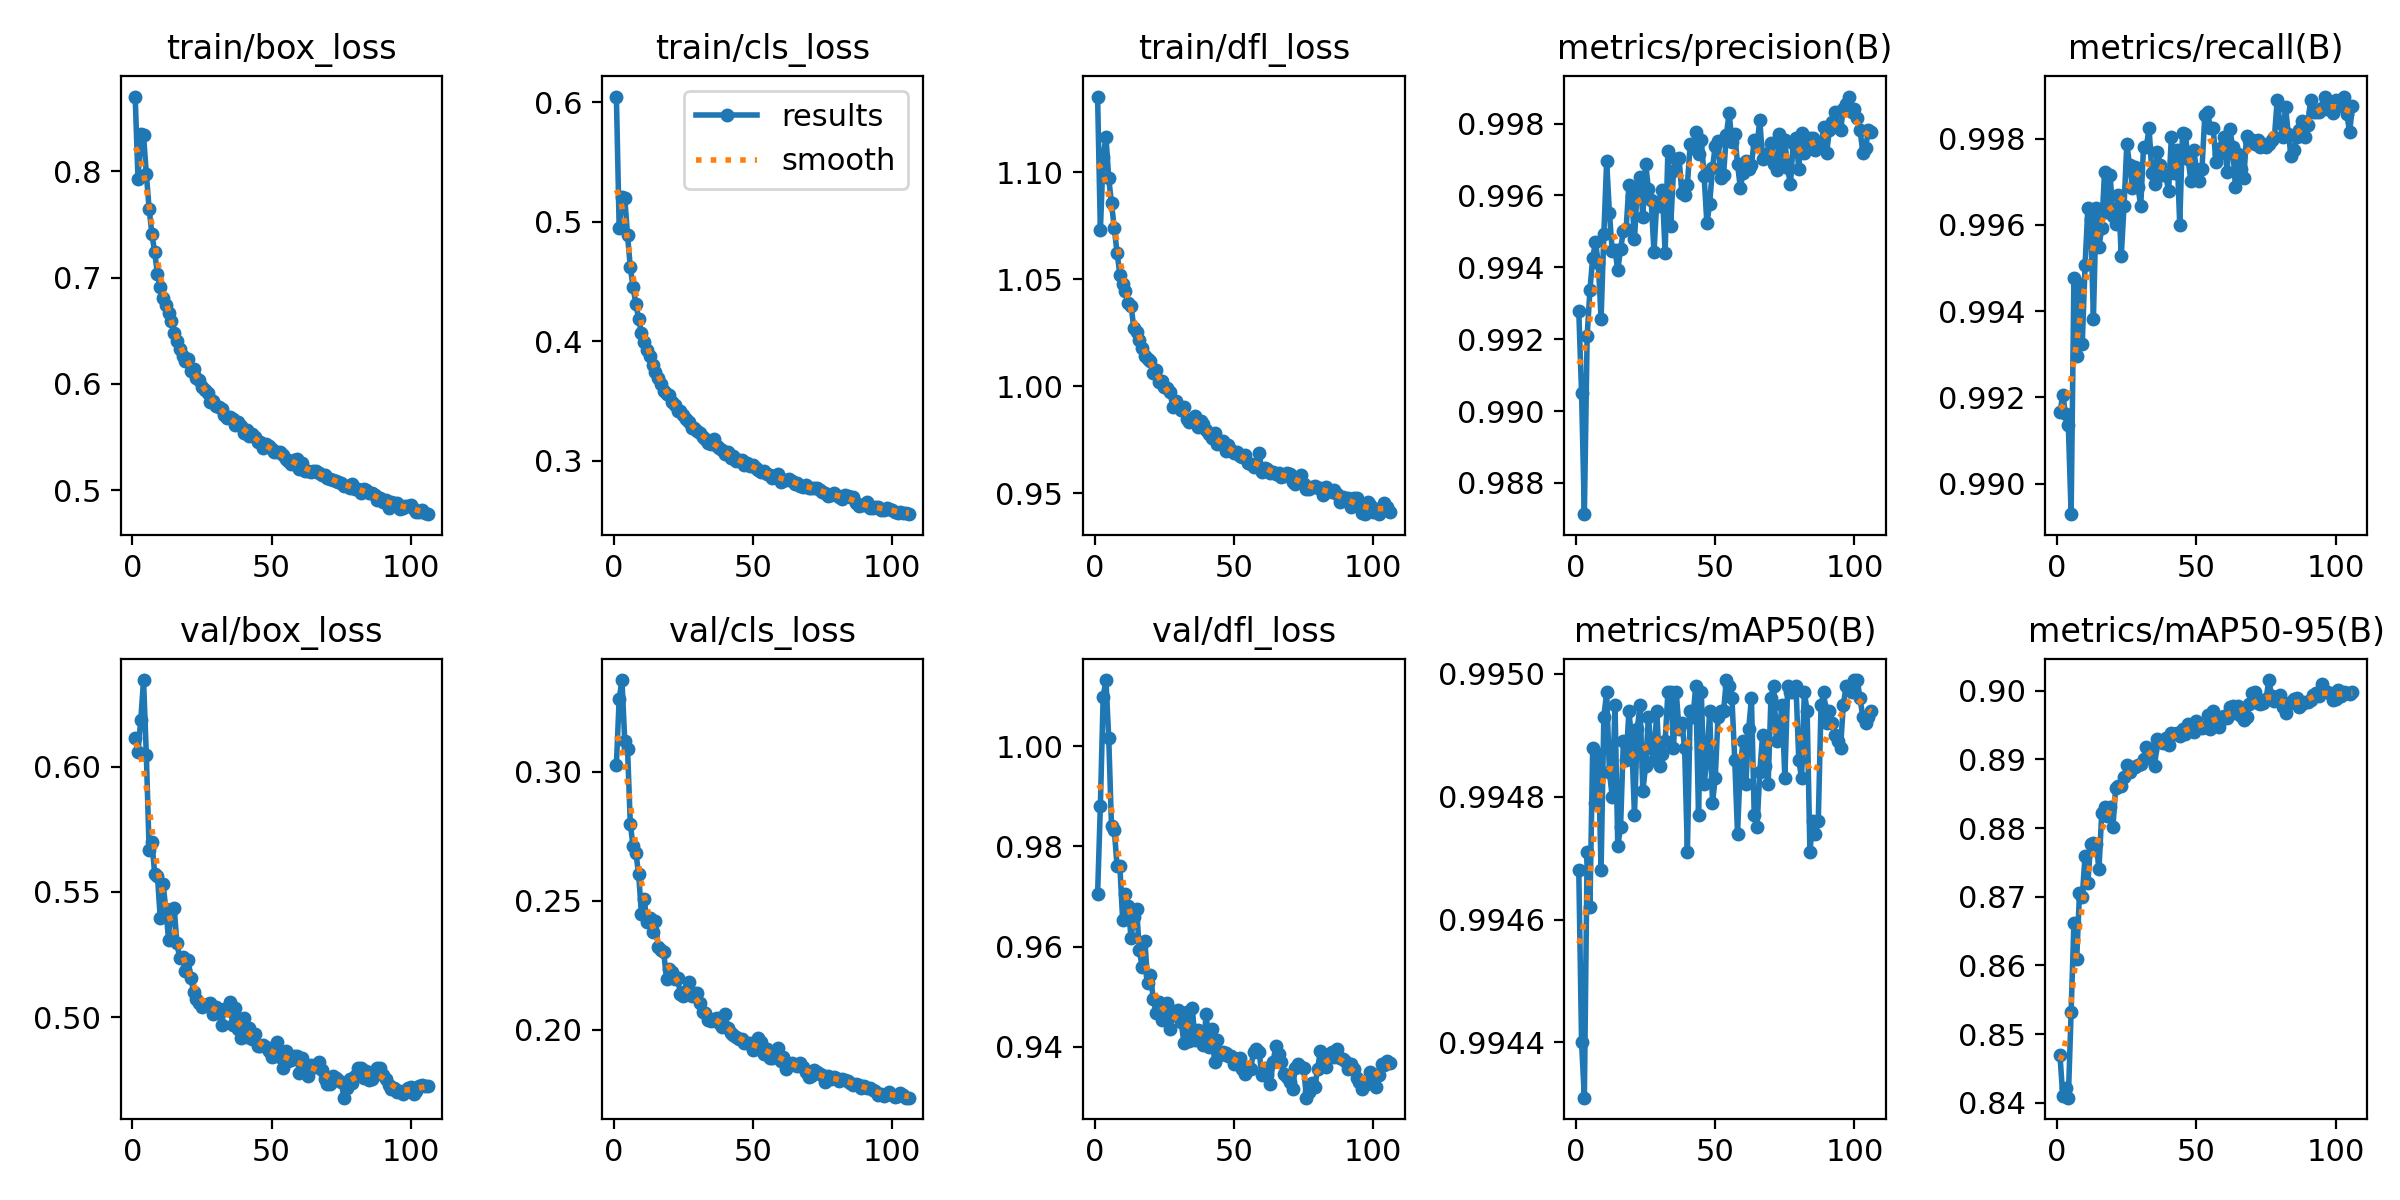

The data file committed next to this chart (first rows):
epoch, time, train/box_loss, train/cls_loss, train/dfl_loss, metrics/precision(B), metrics/recall(B), metrics/mAP50(B), metrics/mAP50-95(B), val/box_loss, val/cls_loss, val/dfl_loss, lr/pg0, lr/pg1, lr/pg2, lr/pg3, lr/pg4, lr/pg5, lr/pg6, lr/pg7
1, 78.41, 0.8702, 0.6049, 1.135, 0.9928, 0.9917, 0.9947, 0.8469, 0.6113, 0.3027, 0.9705, 0.009991, 0.00333, 0.009991, 0.00333, 0.009991, 0.00333, 0.009991, 0.00333
2, 151.9, 0.7929, 0.495, 1.073, 0.9905, 0.9921, 0.9944, 0.841, 0.606, 0.3282, 0.9881, 0.01993, 0.006642, 0.01993, 0.006642, 0.01993, 0.006642, 0.01993, 0.006642
3, 223, 0.835, 0.521, 1.107, 0.9871, 0.9916, 0.9943, 0.8421, 0.6187, 0.3355, 1.01, 0.02979, 0.009931, 0.02979, 0.009931, 0.02979, 0.009931, 0.02979, 0.009931
4, 293.9, 0.8337, 0.5203, 1.117, 0.9921, 0.9913, 0.9947, 0.8408, 0.6347, 0.312, 1.013, 0.0297, 0.009901, 0.0297, 0.009901, 0.0297, 0.009901, 0.0297, 0.009901
5, 364.7, 0.7974, 0.4889, 1.097, 0.9934, 0.9893, 0.9946, 0.8533, 0.6048, 0.309, 1.002, 0.0296, 0.009868, 0.0296, 0.009868, 0.0296, 0.009868, 0.0296, 0.009868
6, 436.2, 0.7649, 0.462, 1.085, 0.9943, 0.9948, 0.9949, 0.8662, 0.5669, 0.2797, 0.984, 0.0295, 0.009835, 0.0295, 0.009835, 0.0295, 0.009835, 0.0295, 0.009835
7, 507.7, 0.7408, 0.4454, 1.074, 0.9947, 0.9929, 0.9948, 0.8609, 0.5699, 0.271, 0.9834, 0.02941, 0.009802, 0.02941, 0.009802, 0.02941, 0.009802, 0.02941, 0.009802
8, 578.4, 0.7239, 0.4312, 1.062, 0.9941, 0.9946, 0.9949, 0.8705, 0.5573, 0.2686, 0.976, 0.02931, 0.009769, 0.02931, 0.009769, 0.02931, 0.009769, 0.02931, 0.009769
9, 649.9, 0.7029, 0.4189, 1.052, 0.9926, 0.9932, 0.9947, 0.87, 0.5563, 0.2601, 0.9761, 0.02921, 0.009736, 0.02921, 0.009736, 0.02921, 0.009736, 0.02921, 0.009736
10, 720.6, 0.6914, 0.407, 1.048, 0.9949, 0.9951, 0.9949, 0.876, 0.5395, 0.2448, 0.9653, 0.02911, 0.009703, 0.02911, 0.009703, 0.02911, 0.009703, 0.02911, 0.009703
11, 792.1, 0.6807, 0.3998, 1.044, 0.997, 0.9964, 0.995, 0.872, 0.5531, 0.2507, 0.9705, 0.02901, 0.00967, 0.02901, 0.00967, 0.02901, 0.00967, 0.02901, 0.00967
12, 862.8, 0.6741, 0.3925, 1.039, 0.9955, 0.9961, 0.9948, 0.8777, 0.5433, 0.2415, 0.9681, 0.02891, 0.009637, 0.02891, 0.009637, 0.02891, 0.009637, 0.02891, 0.009637
13, 934.5, 0.6662, 0.3877, 1.038, 0.9945, 0.9938, 0.9948, 0.8779, 0.5308, 0.2432, 0.9618, 0.02881, 0.009604, 0.02881, 0.009604, 0.02881, 0.009604, 0.02881, 0.009604
14, 1006, 0.6587, 0.3799, 1.027, 0.9945, 0.9964, 0.995, 0.8776, 0.5422, 0.2378, 0.9659, 0.02871, 0.009571, 0.02871, 0.009571, 0.02871, 0.009571, 0.02871, 0.009571
15, 1076, 0.6475, 0.3748, 1.025, 0.9939, 0.9955, 0.9947, 0.874, 0.5436, 0.2421, 0.9675, 0.02861, 0.009538, 0.02861, 0.009538, 0.02861, 0.009538, 0.02861, 0.009538
16, 1147, 0.6407, 0.3693, 1.021, 0.9945, 0.9959, 0.9948, 0.8822, 0.5295, 0.232, 0.9593, 0.02851, 0.009505, 0.02851, 0.009505, 0.02851, 0.009505, 0.02851, 0.009505
17, 1219, 0.6327, 0.3645, 1.018, 0.995, 0.9972, 0.9949, 0.883, 0.5234, 0.231, 0.9558, 0.02842, 0.009472, 0.02842, 0.009472, 0.02842, 0.009472, 0.02842, 0.009472
18, 1290, 0.6263, 0.3581, 1.014, 0.9951, 0.9963, 0.9949, 0.8818, 0.5239, 0.2299, 0.9611, 0.02832, 0.009439, 0.02832, 0.009439, 0.02832, 0.009439, 0.02832, 0.009439
19, 1361, 0.6216, 0.3564, 1.013, 0.9963, 0.9972, 0.9949, 0.8831, 0.5183, 0.2198, 0.9527, 0.02822, 0.009406, 0.02822, 0.009406, 0.02822, 0.009406, 0.02822, 0.009406
20, 1432, 0.623, 0.3553, 1.012, 0.996, 0.9962, 0.9949, 0.8801, 0.5229, 0.2236, 0.9543, 0.02812, 0.009373, 0.02812, 0.009373, 0.02812, 0.009373, 0.02812, 0.009373
21, 1503, 0.6118, 0.3494, 1.006, 0.9948, 0.996, 0.9948, 0.8859, 0.5158, 0.2222, 0.9496, 0.02802, 0.00934, 0.02802, 0.00934, 0.02802, 0.00934, 0.02802, 0.00934
22, 1574, 0.6142, 0.3464, 1.007, 0.9962, 0.9967, 0.9949, 0.8861, 0.5099, 0.2198, 0.9467, 0.02792, 0.009307, 0.02792, 0.009307, 0.02792, 0.009307, 0.02792, 0.009307
23, 1646, 0.6051, 0.3417, 1.002, 0.9965, 0.9953, 0.995, 0.8862, 0.5073, 0.2199, 0.949, 0.02782, 0.009274, 0.02782, 0.009274, 0.02782, 0.009274, 0.02782, 0.009274
24, 1717, 0.6038, 0.3418, 1.002, 0.9954, 0.9964, 0.9948, 0.8875, 0.5055, 0.2137, 0.9454, 0.02772, 0.009241, 0.02772, 0.009241, 0.02772, 0.009241, 0.02772, 0.009241
25, 1789, 0.5968, 0.3384, 0.9994, 0.9969, 0.9979, 0.9949, 0.8891, 0.5041, 0.2131, 0.9468, 0.02762, 0.009208, 0.02762, 0.009208, 0.02762, 0.009208, 0.02762, 0.009208
26, 1860, 0.5945, 0.3353, 0.9993, 0.9962, 0.9974, 0.9949, 0.8882, 0.5048, 0.215, 0.9488, 0.02753, 0.009175, 0.02753, 0.009175, 0.02753, 0.009175, 0.02753, 0.009175
27, 1931, 0.5912, 0.3324, 0.9975, 0.9959, 0.9969, 0.9949, 0.8889, 0.5053, 0.2186, 0.9435, 0.02743, 0.009142, 0.02743, 0.009142, 0.02743, 0.009142, 0.02743, 0.009142
28, 2002, 0.5832, 0.3277, 0.9902, 0.9944, 0.9973, 0.9949, 0.8888, 0.5056, 0.2131, 0.9464, 0.02733, 0.009109, 0.02733, 0.009109, 0.02733, 0.009109, 0.02733, 0.009109
29, 2073, 0.5837, 0.3276, 0.993, 0.9958, 0.9969, 0.9949, 0.8892, 0.5011, 0.2142, 0.9472, 0.02723, 0.009076, 0.02723, 0.009076, 0.02723, 0.009076, 0.02723, 0.009076
30, 2144, 0.5795, 0.3251, 0.9901, 0.9957, 0.9964, 0.9949, 0.8893, 0.504, 0.2142, 0.9474, 0.02713, 0.009043, 0.02713, 0.009043, 0.02713, 0.009043, 0.02713, 0.009043
31, 2215, 0.5779, 0.3237, 0.9889, 0.9962, 0.9978, 0.9949, 0.8901, 0.5023, 0.2103, 0.945, 0.02703, 0.00901, 0.02703, 0.00901, 0.02703, 0.00901, 0.02703, 0.00901
32, 2287, 0.5767, 0.3201, 0.9904, 0.9944, 0.9978, 0.9949, 0.8918, 0.497, 0.2067, 0.9408, 0.02693, 0.008977, 0.02693, 0.008977, 0.02693, 0.008977, 0.02693, 0.008977
33, 2358, 0.5704, 0.3186, 0.9848, 0.9972, 0.9982, 0.995, 0.8909, 0.5034, 0.2064, 0.9469, 0.02683, 0.008944, 0.02683, 0.008944, 0.02683, 0.008944, 0.02683, 0.008944
34, 2429, 0.568, 0.3149, 0.9833, 0.9951, 0.9972, 0.995, 0.8913, 0.5027, 0.2037, 0.9412, 0.02673, 0.008911, 0.02673, 0.008911, 0.02673, 0.008911, 0.02673, 0.008911
35, 2500, 0.5684, 0.3138, 0.9839, 0.9967, 0.997, 0.9949, 0.889, 0.5059, 0.2032, 0.9477, 0.02663, 0.008878, 0.02663, 0.008878, 0.02663, 0.008878, 0.02663, 0.008878
36, 2570, 0.5671, 0.3187, 0.9859, 0.997, 0.9977, 0.995, 0.893, 0.4969, 0.204, 0.9415, 0.02653, 0.008845, 0.02653, 0.008845, 0.02653, 0.008845, 0.02653, 0.008845
37, 2642, 0.5616, 0.3125, 0.9809, 0.997, 0.9974, 0.9949, 0.8925, 0.5035, 0.2046, 0.9434, 0.02644, 0.008812, 0.02644, 0.008812, 0.02644, 0.008812, 0.02644, 0.008812
38, 2712, 0.564, 0.3107, 0.9837, 0.9961, 0.9972, 0.9949, 0.8924, 0.4954, 0.2026, 0.9415, 0.02634, 0.008779, 0.02634, 0.008779, 0.02634, 0.008779, 0.02634, 0.008779
39, 2783, 0.5604, 0.3094, 0.9823, 0.996, 0.9971, 0.9949, 0.8931, 0.4916, 0.2009, 0.9404, 0.02624, 0.008746, 0.02624, 0.008746, 0.02624, 0.008746, 0.02624, 0.008746
40, 2854, 0.5538, 0.3055, 0.9796, 0.9963, 0.9968, 0.9947, 0.8921, 0.4997, 0.2062, 0.9465, 0.02614, 0.008713, 0.02614, 0.008713, 0.02614, 0.008713, 0.02614, 0.008713
41, 2925, 0.5562, 0.3074, 0.9777, 0.9974, 0.998, 0.9949, 0.8938, 0.4919, 0.2007, 0.94, 0.02604, 0.00868, 0.02604, 0.00868, 0.02604, 0.00868, 0.02604, 0.00868
42, 2996, 0.5509, 0.3022, 0.9756, 0.9973, 0.9972, 0.9949, 0.8937, 0.4958, 0.1985, 0.9436, 0.02594, 0.008647, 0.02594, 0.008647, 0.02594, 0.008647, 0.02594, 0.008647
43, 3067, 0.5527, 0.304, 0.978, 0.9978, 0.9978, 0.995, 0.8939, 0.4914, 0.1981, 0.937, 0.02584, 0.008614, 0.02584, 0.008614, 0.02584, 0.008614, 0.02584, 0.008614
44, 3138, 0.5496, 0.3, 0.973, 0.9971, 0.996, 0.9948, 0.8934, 0.493, 0.1972, 0.9414, 0.02574, 0.008581, 0.02574, 0.008581, 0.02574, 0.008581, 0.02574, 0.008581
45, 3209, 0.5454, 0.3011, 0.9736, 0.9975, 0.9981, 0.995, 0.8944, 0.4883, 0.1964, 0.9385, 0.02564, 0.008548, 0.02564, 0.008548, 0.02564, 0.008548, 0.02564, 0.008548
46, 3281, 0.5452, 0.3005, 0.9743, 0.9966, 0.9981, 0.9948, 0.8937, 0.4884, 0.1965, 0.9389, 0.02555, 0.008515, 0.02555, 0.008515, 0.02555, 0.008515, 0.02555, 0.008515
47, 3351, 0.5395, 0.2965, 0.9696, 0.9952, 0.9975, 0.9949, 0.8951, 0.4889, 0.1949, 0.9388, 0.02545, 0.008482, 0.02545, 0.008482, 0.02545, 0.008482, 0.02545, 0.008482
48, 3423, 0.5433, 0.2983, 0.9726, 0.9958, 0.997, 0.9949, 0.8948, 0.4881, 0.195, 0.9381, 0.02535, 0.008449, 0.02535, 0.008449, 0.02535, 0.008449, 0.02535, 0.008449
49, 3494, 0.5416, 0.2959, 0.9701, 0.9968, 0.9978, 0.9948, 0.894, 0.4864, 0.1949, 0.9381, 0.02525, 0.008416, 0.02525, 0.008416, 0.02525, 0.008416, 0.02525, 0.008416
50, 3565, 0.5385, 0.2962, 0.9689, 0.9974, 0.9973, 0.9948, 0.8955, 0.484, 0.192, 0.9366, 0.02515, 0.008383, 0.02515, 0.008383, 0.02515, 0.008383, 0.02515, 0.008383
51, 3636, 0.5362, 0.2942, 0.969, 0.9975, 0.997, 0.9949, 0.8946, 0.4843, 0.1923, 0.9376, 0.02505, 0.00835, 0.02505, 0.00835, 0.02505, 0.00835, 0.02505, 0.00835
52, 3707, 0.5362, 0.2926, 0.9671, 0.9965, 0.9973, 0.9949, 0.8945, 0.4899, 0.1967, 0.9377, 0.02495, 0.008317, 0.02495, 0.008317, 0.02495, 0.008317, 0.02495, 0.008317
53, 3777, 0.5357, 0.2909, 0.9669, 0.9966, 0.9986, 0.9949, 0.8946, 0.4842, 0.1953, 0.9356, 0.02485, 0.008284, 0.02485, 0.008284, 0.02485, 0.008284, 0.02485, 0.008284
54, 3848, 0.5326, 0.2916, 0.9678, 0.9977, 0.9986, 0.995, 0.8965, 0.4797, 0.1905, 0.9345, 0.02475, 0.008251, 0.02475, 0.008251, 0.02475, 0.008251, 0.02475, 0.008251
55, 3920, 0.5289, 0.2895, 0.9642, 0.9983, 0.9983, 0.995, 0.8944, 0.4865, 0.1925, 0.9359, 0.02465, 0.008218, 0.02465, 0.008218, 0.02465, 0.008218, 0.02465, 0.008218
56, 3990, 0.5273, 0.2879, 0.9636, 0.9975, 0.9983, 0.995, 0.897, 0.4823, 0.1888, 0.9356, 0.02456, 0.008185, 0.02456, 0.008185, 0.02456, 0.008185, 0.02456, 0.008185
57, 4062, 0.5242, 0.286, 0.962, 0.9977, 0.9975, 0.9949, 0.8963, 0.4829, 0.1891, 0.9391, 0.02446, 0.008152, 0.02446, 0.008152, 0.02446, 0.008152, 0.02446, 0.008152
58, 4132, 0.5283, 0.2877, 0.9638, 0.9969, 0.9977, 0.9947, 0.8947, 0.4844, 0.1908, 0.9397, 0.02436, 0.008119, 0.02436, 0.008119, 0.02436, 0.008119, 0.02436, 0.008119
59, 4203, 0.5294, 0.2889, 0.9688, 0.9962, 0.9978, 0.9949, 0.8959, 0.4844, 0.1931, 0.9389, 0.02426, 0.008086, 0.02426, 0.008086, 0.02426, 0.008086, 0.02426, 0.008086
60, 4274, 0.5195, 0.2825, 0.9601, 0.9966, 0.998, 0.9949, 0.8963, 0.4777, 0.1877, 0.9344, 0.02416, 0.008053, 0.02416, 0.008053, 0.02416, 0.008053, 0.02416, 0.008053
... 46 more rows
